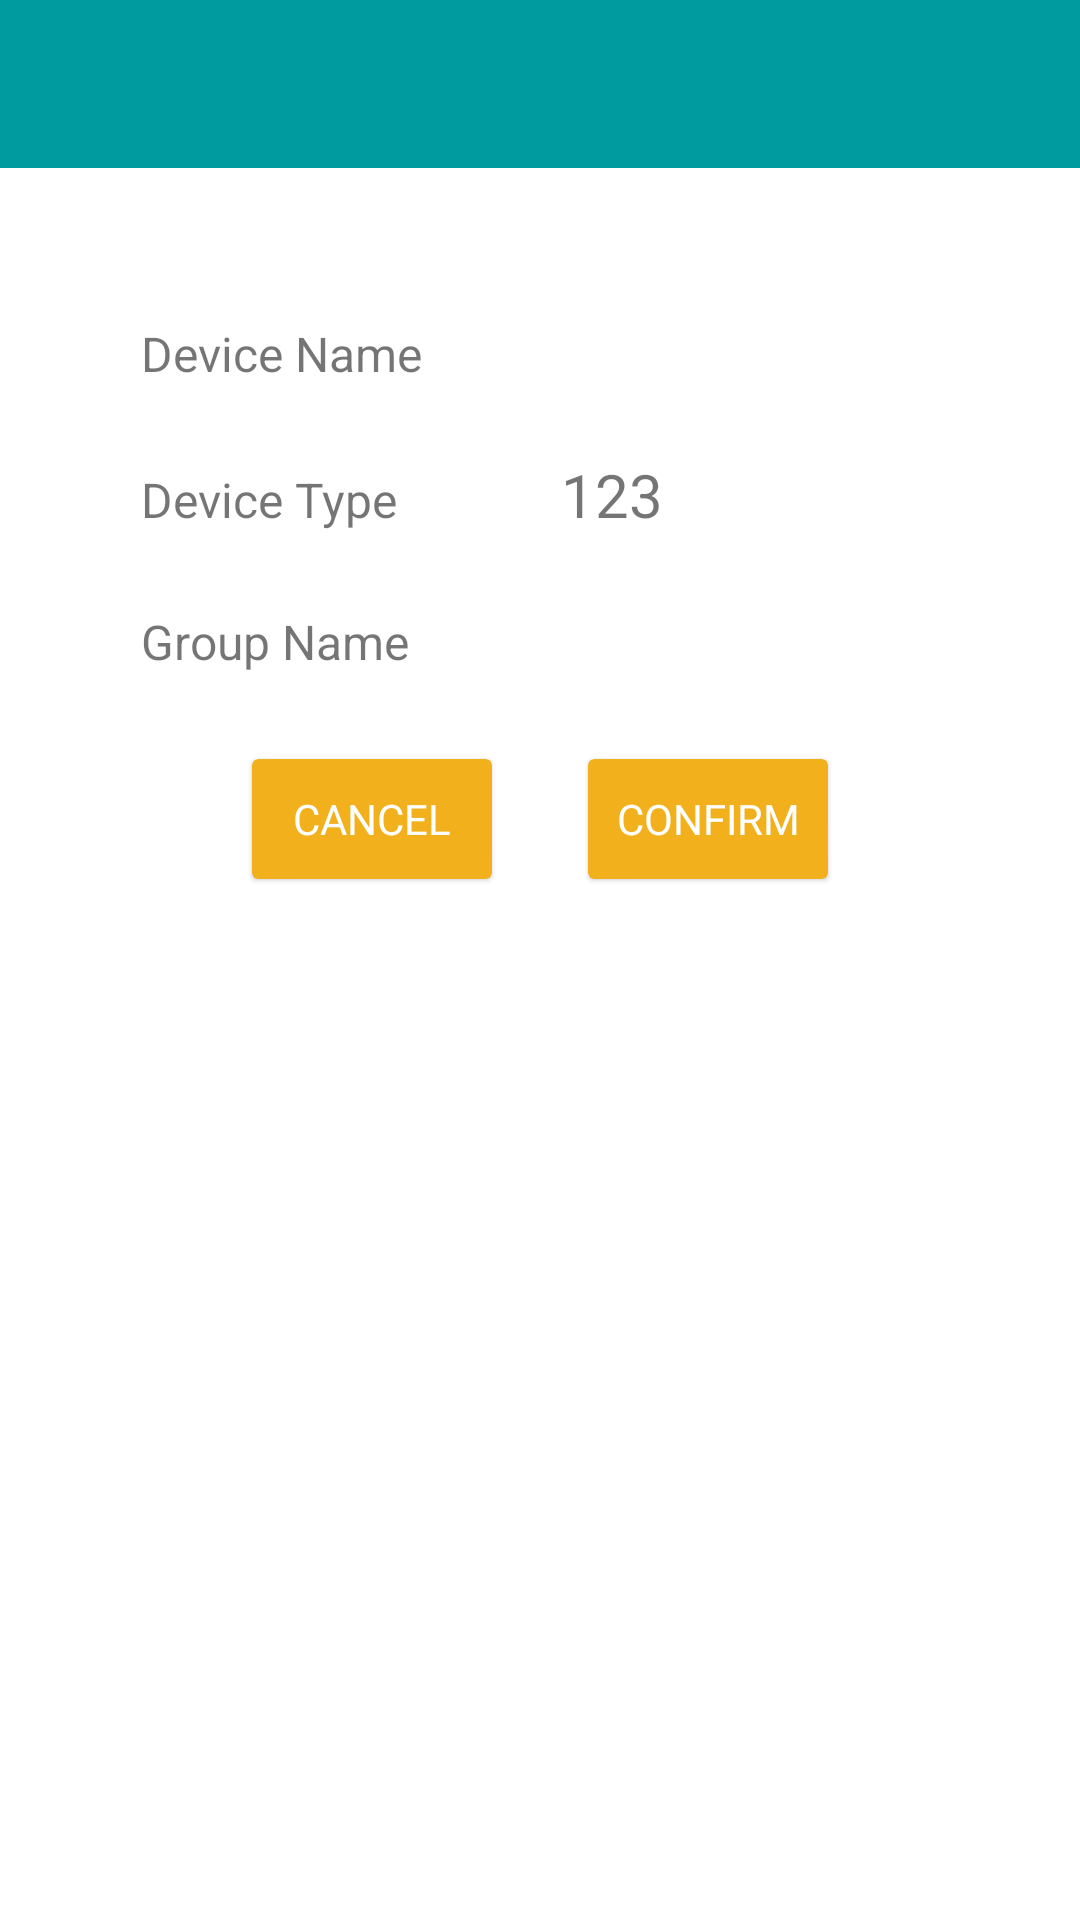

Reconstruct the res/layout file that produces this screen, plus the resources it refers to.
<!-- AndroidManifest.xml: application theme AppTheme -->
<!-- res/layout/activity_create_device.xml -->
<RelativeLayout xmlns:android="http://schemas.android.com/apk/res/android"
    xmlns:app="http://schemas.android.com/apk/res-auto"
    android:id="@+id/drawer_layout"
    android:layout_width="match_parent"
    android:layout_height="match_parent"
    android:fitsSystemWindows="true">

    <LinearLayout
        android:id="@+id/main_parent_view"
        android:layout_width="match_parent"
        android:layout_height="match_parent"
        android:fitsSystemWindows="true"
        android:orientation="vertical">

        <android.support.v7.widget.Toolbar
            android:id="@+id/msc_toolbar"
            android:layout_width="match_parent"
            android:layout_height="wrap_content"
            android:minHeight="?attr/actionBarSize"
            app:popupTheme="@style/ThemeToolbar"
            app:theme="@style/ThemeToolbar" />

        <LinearLayout
            android:id="@+id/signup_container"
            android:layout_width="match_parent"
            android:layout_height="wrap_content"
            android:layout_marginTop="@dimen/settings_top_margin"
            android:orientation="vertical"
            android:paddingLeft="@dimen/settings_side_padding"
            android:paddingRight="@dimen/settings_side_padding">


            <LinearLayout
                android:layout_width="match_parent"
                android:layout_height="wrap_content"
                android:orientation="horizontal">


                <TextView
                    android:layout_width="100dp"
                    android:layout_height="@dimen/new_settings_row_height"
                    android:layout_marginLeft="@dimen/settings_text_left_margin"
                    android:background="@color/transparent"
                    android:gravity="center_vertical"
                    android:text="@string/dev_name"
                    android:textSize="@dimen/new_settings_text_size" />

                <EditText
                    android:id="@+id/edit_device_name"
                    style="@style/settingsEditText"
                    android:background="@drawable/edit_text_background"
                    android:padding="10dp" />

            </LinearLayout>

            <LinearLayout
                android:layout_width="match_parent"
                android:layout_height="wrap_content"
                android:orientation="horizontal">

                <TextView
                    android:layout_width="100dp"
                    android:layout_height="@dimen/new_settings_row_height"
                    android:layout_marginLeft="@dimen/settings_text_left_margin"
                    android:background="@color/transparent"
                    android:gravity="center_vertical"
                    android:text="@string/dev_type"
                    android:textSize="@dimen/new_settings_text_size" />

                <TextView
                    android:id="@+id/device_type"
                    android:layout_width="match_parent"
                    android:layout_height="@dimen/new_settings_row_height"
                    android:layout_marginLeft="@dimen/settings_text_left_margin"
                    android:gravity="center_vertical"
                    android:padding="10dp"
                    android:text="123"
                    android:textSize="20dp" />

            </LinearLayout>


            <LinearLayout
                android:layout_width="match_parent"
                android:layout_height="wrap_content"
                android:orientation="horizontal">

                <TextView
                    android:layout_width="100dp"
                    android:layout_height="@dimen/new_settings_row_height"
                    android:layout_marginLeft="@dimen/settings_text_left_margin"
                    android:background="@color/transparent"
                    android:gravity="center_vertical"
                    android:text="@string/group_name"
                    android:textSize="@dimen/new_settings_text_size" />

                <EditText
                    android:id="@+id/edit_group_name"
                    style="@style/settingsEditText"
                    android:background="@drawable/edit_text_background"
                    android:padding="10dp" />

            </LinearLayout>


        </LinearLayout>

        <LinearLayout
            android:id="@+id/button_container"
            android:layout_width="match_parent"
            android:layout_height="wrap_content"
            android:gravity="center">

            <android.support.v7.widget.CardView
                android:id="@+id/cancel_button"
                style="@style/button_card"
                android:layout_alignParentRight="true"
                android:layout_gravity="bottom|right"
                android:layout_margin="16dp">

                <RelativeLayout
                    android:layout_width="fill_parent"
                    android:layout_height="fill_parent">

                    <TextView
                        style="@style/button_tv"
                        android:text="@string/cancel"
                        android:textSize="14dp" />
                </RelativeLayout>
            </android.support.v7.widget.CardView>

            <android.support.v7.widget.CardView
                android:id="@+id/confirm_button"
                style="@style/button_card"
                android:layout_alignParentRight="true"
                android:layout_gravity="bottom|right"
                android:layout_margin="16dp">

                <RelativeLayout
                    android:layout_width="fill_parent"
                    android:layout_height="fill_parent">

                    <TextView
                        style="@style/button_tv"
                        android:text="@string/confirm"
                        android:textSize="14dp" />
                </RelativeLayout>
            </android.support.v7.widget.CardView>

        </LinearLayout>

    </LinearLayout>
</RelativeLayout>
<!-- resources referenced by this layout -->
<resources>
  <color name="transparent">#00000000</color>
  <dimen name="new_settings_row_height">48dp</dimen>
  <dimen name="new_settings_text_size">16dp</dimen>
  <dimen name="settings_side_padding">17dp</dimen>
  <dimen name="settings_text_left_margin">30dp</dimen>
  <dimen name="settings_top_margin">37dp</dimen>
  <string name="cancel">Cancel</string>
  <string name="confirm">Confirm</string>
  <string name="dev_name">Device Name</string>
  <string name="dev_type">Device Type</string>
  <string name="group_name">Group Name</string>
  <style name="ThemeToolbar" parent="AppTheme">
          
          <item name="android:textColorPrimary">@color/white</item>
  
          
          <item name="android:textColorPrimaryInverse">@color/white</item>
  
          
          <item name="actionMenuTextColor">@color/white</item>
          
          <item name="android:textColorSecondary">@color/white</item>
  
          
          <item name="android:background">?attr/colorPrimary</item>
  
          <item name="android:colorBackground">?attr/colorPrimary</item>
      </style>
  <style name="button_card" parent="CardView">
          <item name="android:layout_width">wrap_content</item>
          <item name="android:layout_height">40dp</item>
          <item name="android:clickable">true</item>
          <item name="android:focusableInTouchMode">false</item>
          <item name="android:foreground">?android:attr/selectableItemBackground</item>
          <item name="cardBackgroundColor">@color/msc_accent</item>
          <item name="cardCornerRadius">2dp</item>
          <item name="cardElevation">1dp</item>
      </style>
  <style name="button_tv">
          <item name="android:layout_width">wrap_content</item>
          <item name="android:layout_height">wrap_content</item>
          <item name="android:layout_centerInParent">true</item>
          <item name="android:gravity">center</item>
          <item name="android:minWidth">80dp</item>
          <item name="android:padding">5dp</item>
          <item name="android:singleLine">true</item>
          <item name="android:textSize">16dp</item>
          <item name="android:textAllCaps">true</item>
          <item name="android:textColor">@color/white</item>
      </style>
  <style name="settingsEditText" parent="baseEditText">
          <item name="android:layout_height">@dimen/new_settings_row_height</item>
          <item name="android:background">@color/transparent</item>
          <item name="android:layout_marginLeft">@dimen/settings_text_left_margin</item>
      </style>
  <style name="AppTheme" parent="AppBaseTheme">
  
          
          
          
          <item name="android:windowBackground">@color/white</item>
          <item name="android:colorBackground">@color/white</item>
          <item name="colorPrimary">@color/msc_primary</item>
          <item name="colorPrimaryDark">@color/msc_primary_dark</item>
          <item name="colorAccent">@color/medium_grey</item>
      </style>
  <color name="white">#FFFFFF</color>
  <color name="msc_accent">#F2B11C</color>
  <style name="baseEditText">
          <item name="android:layout_width">match_parent</item>
          <item name="android:background">@color/transparent</item>
          <item name="android:gravity">center_vertical</item>
          <item name="android:singleLine">true</item>
          <item name="android:textColor">@color/medium_grey</item>
      </style>
  <style name="AppBaseTheme" parent="Theme.AppCompat.Light.NoActionBar">
          
      </style>
  <color name="msc_primary">#009B9F</color>
  <color name="msc_primary_dark">#007577</color>
  <color name="medium_grey">#8a7967</color>
</resources>
